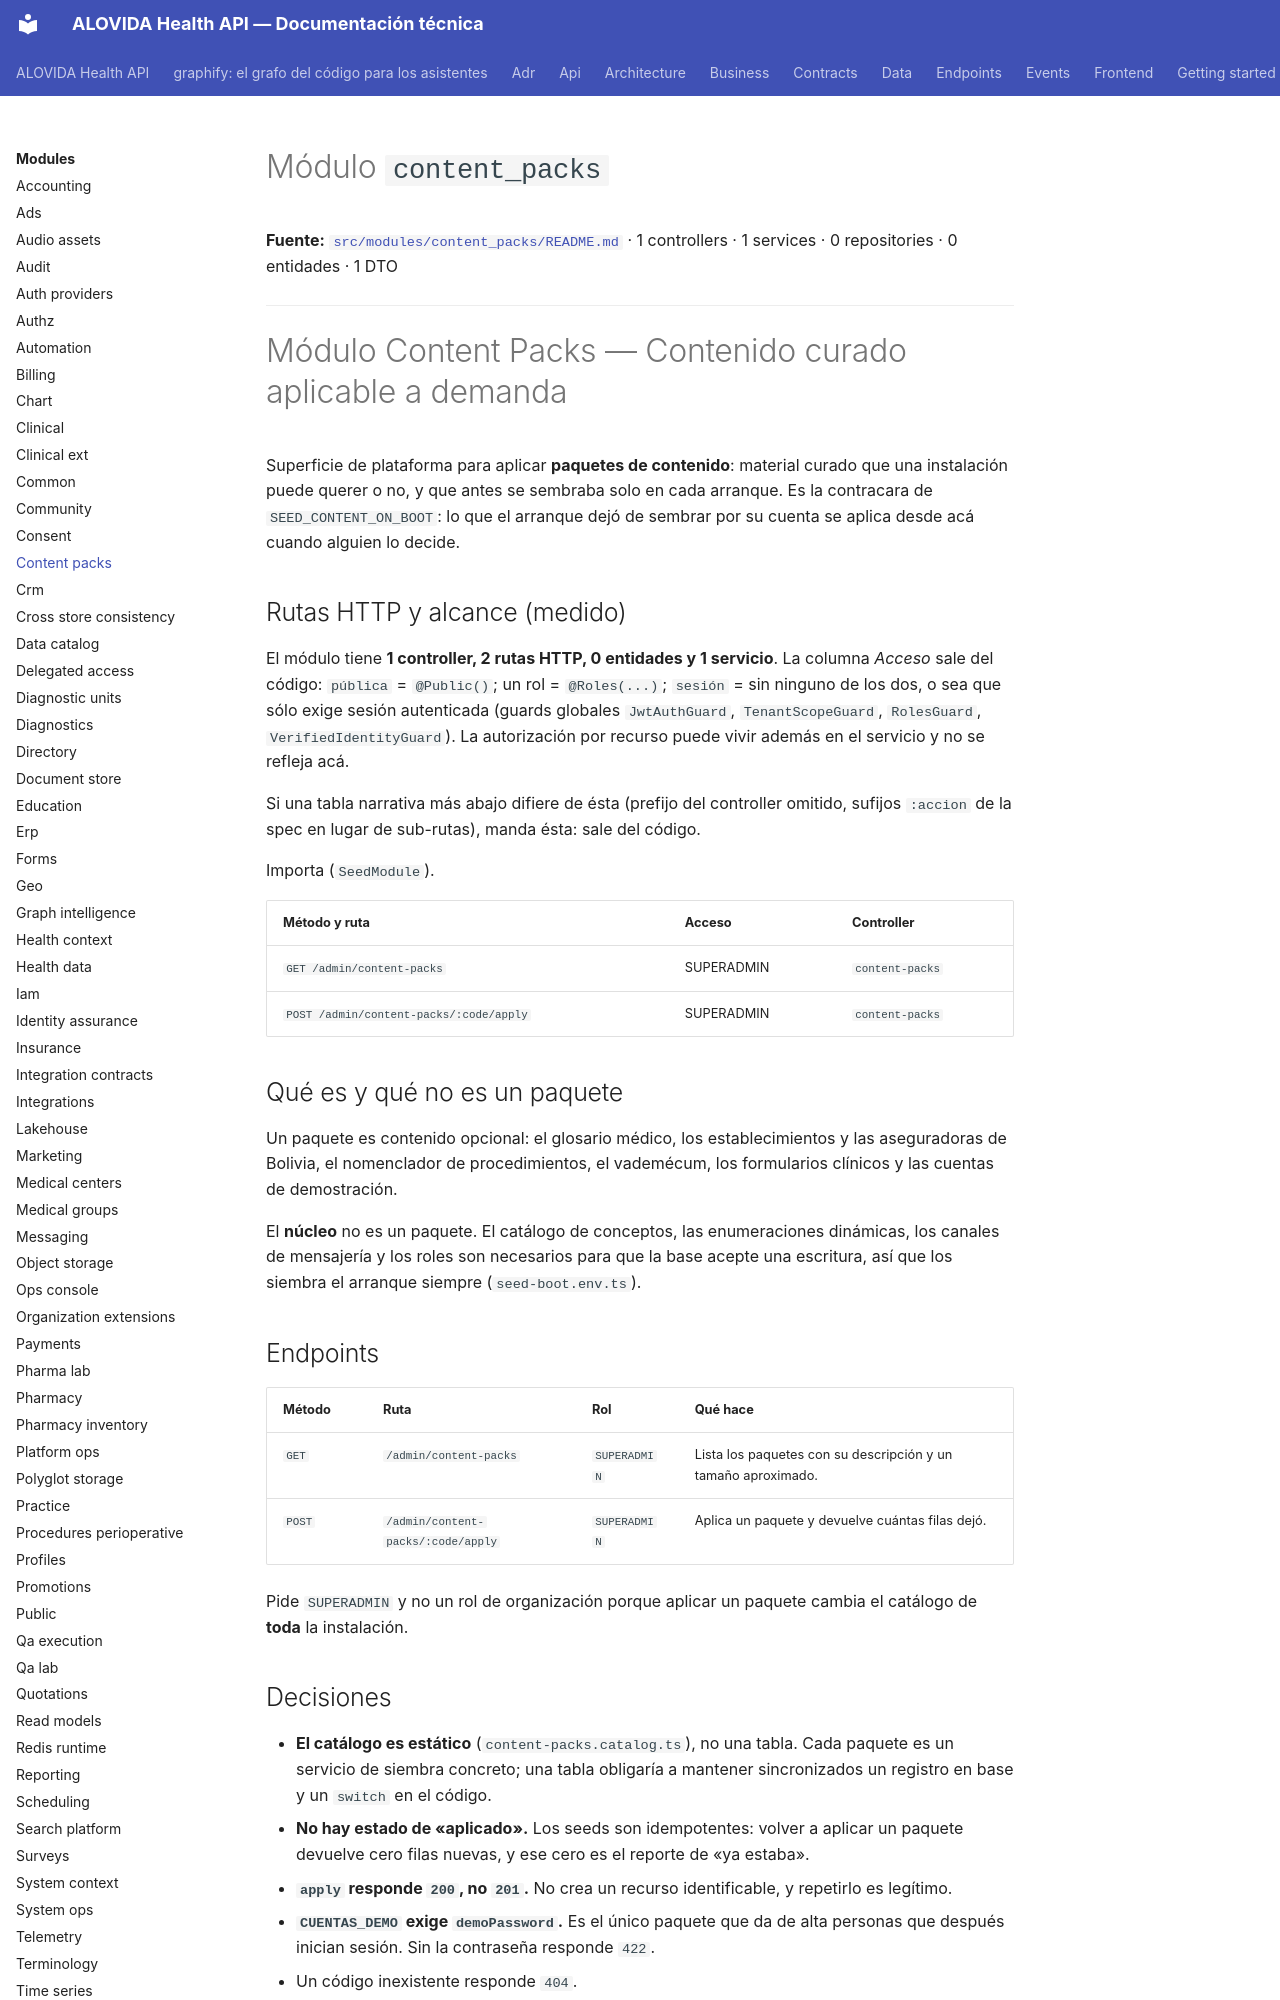

repository: mdavila-2001/mantra-core-health-api · page: modules/content_packs/index.html · generator: mkdocs

<!--
  ESPEJO AUTOGENERADO — no editar este archivo directamente.
  Fuente real: src/modules/content_packs/README.md
  Regenerar con: yarn docs:modules:sync (tools/docs/sync-module-docs.mjs)
  Este README es el contrato por dominio mantenido junto al código
  (ver README.md de la raíz, tabla "Arquitectura y mapa").
-->

# Módulo `content_packs`

**Fuente:** [`src/modules/content_packs/README.md`](https://github.com/mdavila-2001/mantra-core-health-api/blob/dev/src/modules/content_packs/README.md)
· 1 controllers · 1 services · 0 repositories · 0 entidades · 1 DTO

---

# Módulo Content Packs — Contenido curado aplicable a demanda

Superficie de plataforma para aplicar **paquetes de contenido**: material curado
que una instalación puede querer o no, y que antes se sembraba solo en cada
arranque. Es la contracara de `SEED_CONTENT_ON_BOOT`: lo que el arranque dejó de
sembrar por su cuenta se aplica desde acá cuando alguien lo decide.

## Rutas HTTP y alcance (medido)

<!-- Medido el 2026-10-08 sobre origin/dev (dae4fd68). Repetir con:
  find src/modules/content_packs -name '*.controller.ts' | wc -l
  find src/modules/content_packs -name '*.controller.ts' -exec grep -hE "^\s*@(Get|Post|Put|Patch|Delete)\(" {} + | wc -l
  find src/modules/content_packs -name '*.entity.ts' | wc -l
  find src/modules/content_packs -name '*.service.ts' | wc -l
La tabla sale de los decoradores `@Controller`/`@Get`/`@Post`/`@Put`/`@Patch`/`@Delete`, `@Roles` y `@Public`. -->

El módulo tiene **1 controller, 2 rutas HTTP, 0 entidades y 1 servicio**. La columna *Acceso* sale del código: `pública` = `@Public()`; un rol = `@Roles(...)`; `sesión` = sin ninguno de los dos, o sea que sólo exige sesión autenticada (guards globales `JwtAuthGuard`, `TenantScopeGuard`, `RolesGuard`, `VerifiedIdentityGuard`). La autorización por recurso puede vivir además en el servicio y no se refleja acá.

Si una tabla narrativa más abajo difiere de ésta (prefijo del controller omitido, sufijos `:accion` de la spec en lugar de sub-rutas), manda ésta: sale del código.

Importa (`SeedModule`).

| Método y ruta | Acceso | Controller |
| --- | --- | --- |
| `GET /admin/content-packs` | SUPERADMIN | `content-packs` |
| `POST /admin/content-packs/:code/apply` | SUPERADMIN | `content-packs` |

## Qué es y qué no es un paquete

Un paquete es contenido opcional: el glosario médico, los establecimientos y las
aseguradoras de Bolivia, el nomenclador de procedimientos, el vademécum, los
formularios clínicos y las cuentas de demostración.

El **núcleo** no es un paquete. El catálogo de conceptos, las enumeraciones
dinámicas, los canales de mensajería y los roles son necesarios para que la base
acepte una escritura, así que los siembra el arranque siempre
(`seed-boot.env.ts`).

## Endpoints

| Método | Ruta | Rol | Qué hace |
|---|---|---|---|
| `GET` | `/admin/content-packs` | `SUPERADMIN` | Lista los paquetes con su descripción y un tamaño aproximado. |
| `POST` | `/admin/content-packs/:code/apply` | `SUPERADMIN` | Aplica un paquete y devuelve cuántas filas dejó. |

Pide `SUPERADMIN` y no un rol de organización porque aplicar un paquete cambia el
catálogo de **toda** la instalación.
